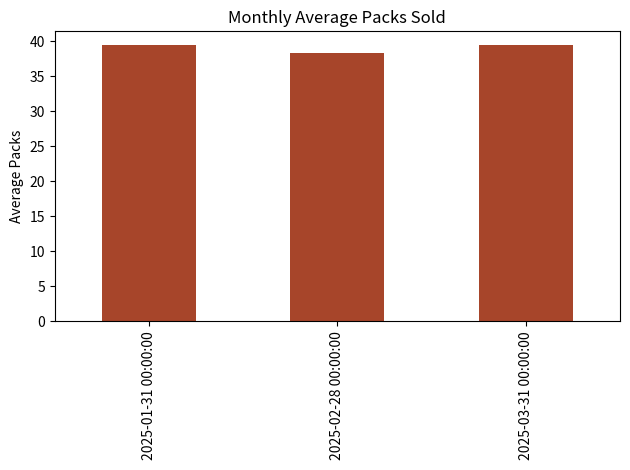

Recreate this plot in Python.
import numpy as np
import pandas as pd
import matplotlib.pyplot as plt

print('NumPy:', np.__version__, '| Pandas:', pd.__version__)


dates = pd.date_range('2025-01-01', '2025-03-31', freq='D')
rng = np.random.default_rng(42)
items_sold = pd.Series(rng.integers(25, 50, size=len(dates)), index=dates)
weekly_promo = pd.Series(10, index=pd.date_range('2025-01-01', '2025-03-31', freq='W'))

# Safe index-aligned addition
total_items = items_sold.add(weekly_promo, fill_value=0)
print('First 5 days:\n', total_items.head())


df = pd.DataFrame({
    'date': dates,
    'packs_sold': total_items.values,
    'region': rng.choice(['North', 'South', 'East'], size=len(dates)),
})

print(df.info())
print('\nSummary statistics:\n', df.describe())
print('\nBy region:\n', df.groupby('region')['packs_sold'].agg(['count', 'mean', 'max']))


monthly = total_items.resample('ME').mean()
ax = monthly.plot(kind='bar', color='#A7452A', title='Monthly Average Packs Sold')
ax.set_ylabel('Average Packs')
plt.tight_layout()
plt.show()
